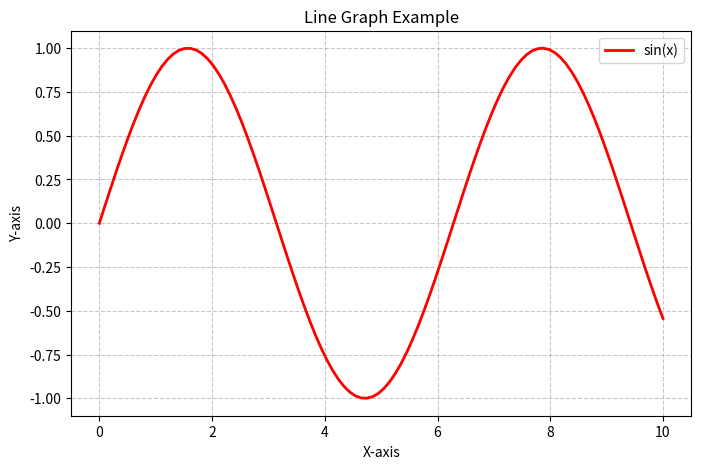

Write the Python code that produced this figure.
# line_graph.py
import matplotlib.pyplot as plt
import numpy as np

# Generate data
x = np.linspace(0, 10, 100)
y = np.sin(x)

# Create line plot
plt.figure(figsize=(8, 5))
plt.plot(x, y, color='red', linewidth=2, label='sin(x)')

# Add labels and title
plt.title('Line Graph Example')
plt.xlabel('X-axis')
plt.ylabel('Y-axis')

# Add legend and grid
plt.legend()
plt.grid(True, linestyle='--', alpha=0.7)

# Show plot
plt.show()
